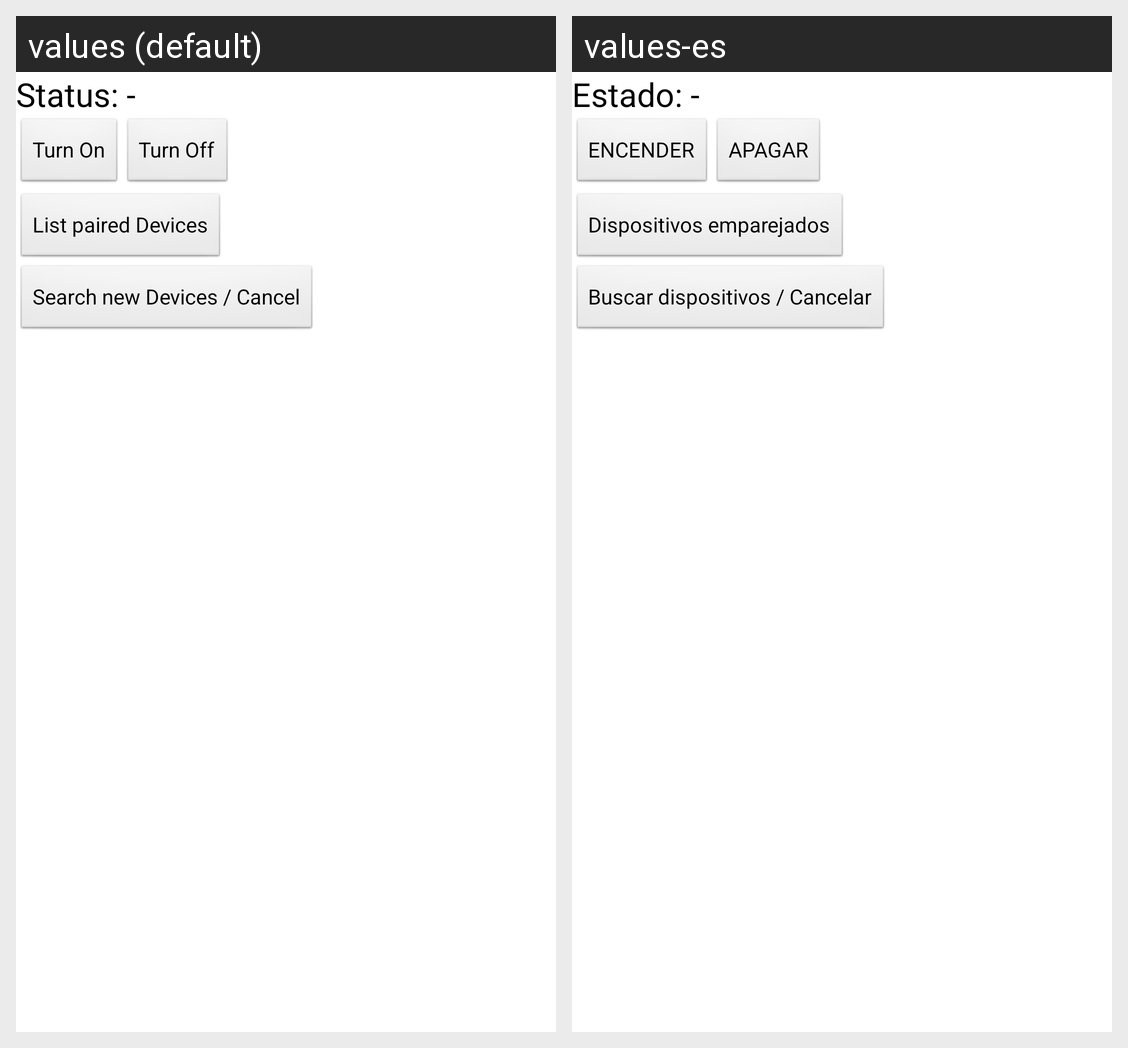

For this localized Android screen grid, give each drawn string resource with its value in every locale shown.
Android screen res/layout/fragment_settings_bluetooth.xml rendered under 2 locales, left to right: values (default), values-es. Device: Nexus 5 (rendered at 1080×1920; each locale shown at half size, 540×960, under a caption strip naming it); theme AppTheme.
Strings drawn on this screen, with the default value and each locale's value (text and hints the layout hard-codes, and strings that could not be matched under every locale, appear in the picture but are not listed):

Text
  values: Status: -
  values-es: Estado: -

on
  values: Turn On
  values-es: ENCENDER

off
  values: Turn Off
  values-es: APAGAR

List
  values: List paired Devices
  values-es: Dispositivos emparejados

Find
  values: Search new Devices / Cancel
  values-es: Buscar dispositivos / Cancelar
